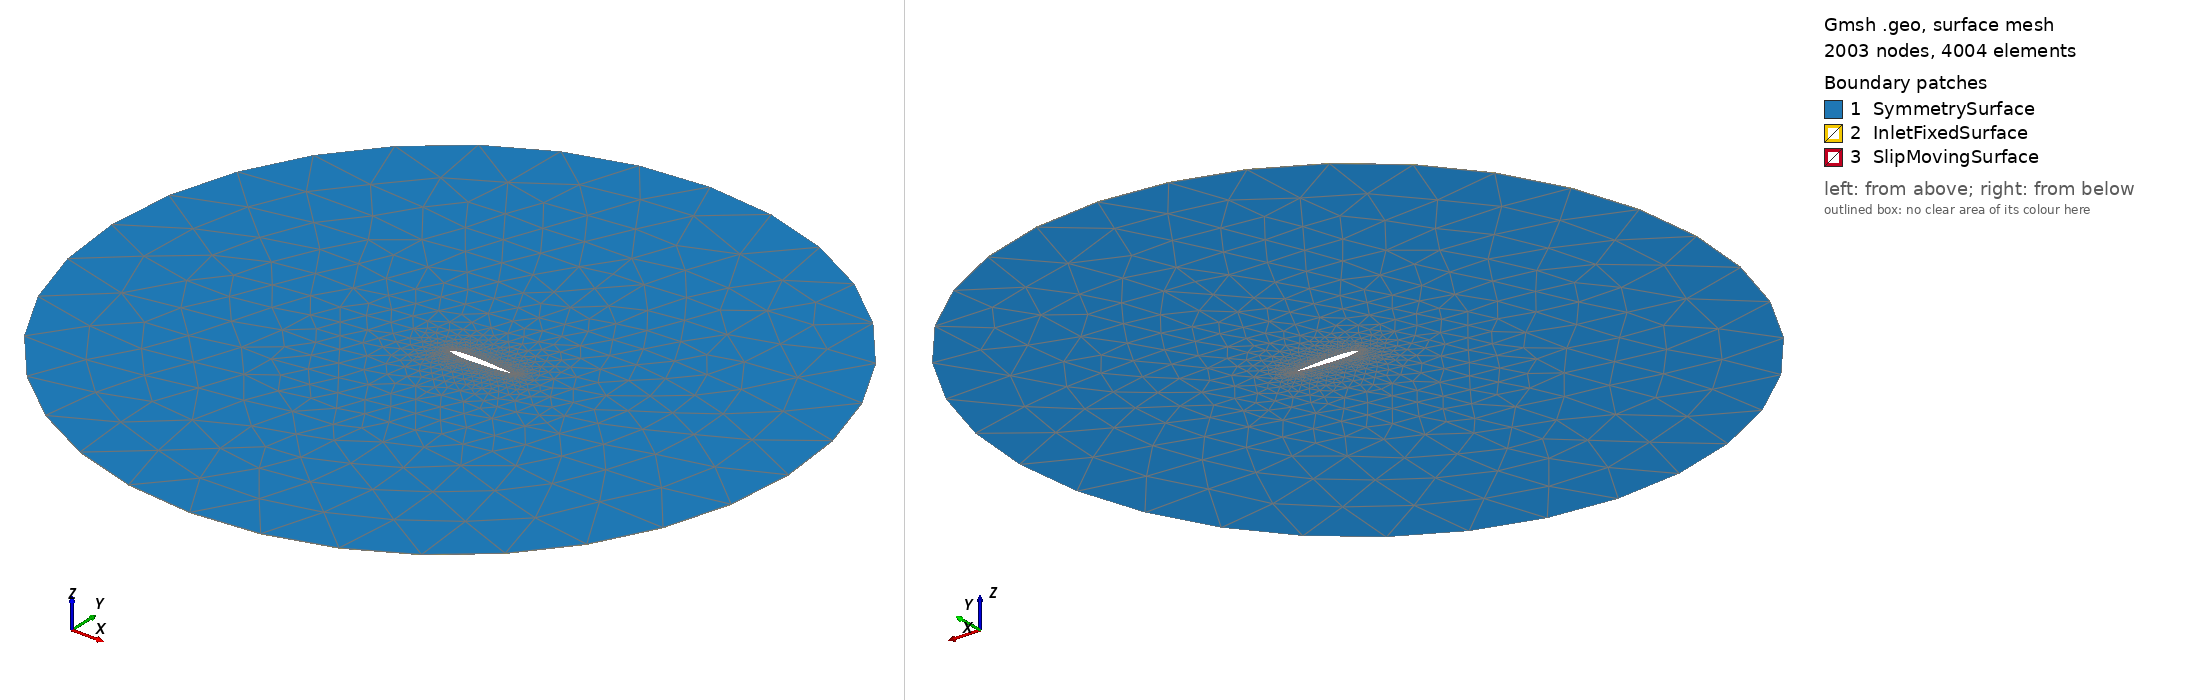

Gmsh geometry script, surface-meshed: 2003 nodes, 4004 surface elements. Boundary patches (legend numbers): 1 SymmetrySurface, 2 InletFixedSurface, 3 SlipMovingSurface. Left view from above one corner, right view from below the opposite corner. Legend entries are the model's physical surfaces. The drawing asked Gmsh for element sizes between 1% and 20% of the model's largest extent; the script's own settings can give other sizes.

=== fluid_volume.geo (drawn) ===
Point(1) = {0.0,0.0,-0.01};
Point(2) = {0.00070865,0.0046885,-0.01};
Point(3) = {0.0028326,0.0092652,-0.01};
Point(4) = {0.0063658,0.013723,-0.01};
Point(5) = {0.011298,0.018054,-0.01};
Point(6) = {0.017616,0.022247,-0.01};
Point(7) = {0.025301,0.02629,-0.01};
Point(8) = {0.034332,0.03017,-0.01};
Point(9) = {0.044683,0.033871,-0.01};
Point(10) = {0.056324,0.03738,-0.01};
Point(11) = {0.069223,0.04068,-0.01};
Point(12) = {0.083343,0.043757,-0.01};
Point(13) = {0.098644,0.046597,-0.01};
Point(14) = {0.11508,0.049187,-0.01};
Point(15) = {0.13261,0.051515,-0.01};
Point(16) = {0.15118,0.053571,-0.01};
Point(17) = {0.17074,0.055348,-0.01};
Point(18) = {0.19124,0.056841,-0.01};
Point(19) = {0.21261,0.058045,-0.01};
Point(20) = {0.23479,0.058961,-0.01};
Point(21) = {0.25772,0.059591,-0.01};
Point(22) = {0.28135,0.059938,-0.01};
Point(23) = {0.30559,0.06001,-0.01};
Point(24) = {0.33038,0.059815,-0.01};
Point(25) = {0.35565,0.059365,-0.01};
Point(26) = {0.38134,0.058671,-0.01};
Point(27) = {0.40736,0.057748,-0.01};
Point(28) = {0.43364,0.056611,-0.01};
Point(29) = {0.46011,0.055276,-0.01};
Point(30) = {0.48669,0.053761,-0.01};
Point(31) = {0.51331,0.052081,-0.01};
Point(32) = {0.53989,0.050255,-0.01};
Point(33) = {0.56636,0.0483,-0.01};
Point(34) = {0.59264,0.046233,-0.01};
Point(35) = {0.61866,0.044072,-0.01};
Point(36) = {0.64435,0.041832,-0.01};
Point(37) = {0.66962,0.039529,-0.01};
Point(38) = {0.69441,0.037181,-0.01};
Point(39) = {0.71865,0.0348,-0.01};
Point(40) = {0.74228,0.032403,-0.01};
Point(41) = {0.76521,0.030004,-0.01};
Point(42) = {0.78739,0.027617,-0.01};
Point(43) = {0.80876,0.025256,-0.01};
Point(44) = {0.82926,0.022934,-0.01};
Point(45) = {0.84882,0.020665,-0.01};
Point(46) = {0.86739,0.018462,-0.01};
Point(47) = {0.88492,0.016339,-0.01};
Point(48) = {0.90136,0.014308,-0.01};
Point(49) = {0.91666,0.012383,-0.01};
Point(50) = {0.93078,0.010575,-0.01};
Point(51) = {0.94368,0.0088975,-0.01};
Point(52) = {0.95532,0.0073612,-0.01};
Point(53) = {0.96567,0.0059771,-0.01};
Point(54) = {0.9747,0.0047554,-0.01};
Point(55) = {0.98238,0.0037051,-0.01};
Point(56) = {0.9887,0.0028343,-0.01};
Point(57) = {0.99363,0.0021497,-0.01};
Point(58) = {0.99717,0.0016567,-0.01};
Point(59) = {0.99929,0.0013594,-0.01};
Point(60) = {1.0,0.00126,-0.01};
Point(61) = {1.0,0.0,-0.01};
Point(62) = {1.0,-0.00126,-0.01};
Point(63) = {0.99929,-0.0013594,-0.01};
Point(64) = {0.99717,-0.0016567,-0.01};
Point(65) = {0.99363,-0.0021497,-0.01};
Point(66) = {0.9887,-0.0028343,-0.01};
Point(67) = {0.98238,-0.0037051,-0.01};
Point(68) = {0.9747,-0.0047554,-0.01};
Point(69) = {0.96567,-0.0059771,-0.01};
Point(70) = {0.95532,-0.0073612,-0.01};
Point(71) = {0.94368,-0.0088975,-0.01};
Point(72) = {0.93078,-0.010575,-0.01};
Point(73) = {0.91666,-0.012383,-0.01};
Point(74) = {0.90136,-0.014308,-0.01};
Point(75) = {0.88492,-0.016339,-0.01};
Point(76) = {0.86739,-0.018462,-0.01};
Point(77) = {0.84882,-0.020665,-0.01};
Point(78) = {0.82926,-0.022934,-0.01};
Point(79) = {0.80876,-0.025256,-0.01};
Point(80) = {0.78739,-0.027617,-0.01};
Point(81) = {0.76521,-0.030004,-0.01};
Point(82) = {0.74228,-0.032403,-0.01};
Point(83) = {0.71865,-0.0348,-0.01};
Point(84) = {0.69441,-0.037181,-0.01};
Point(85) = {0.66962,-0.039529,-0.01};
Point(86) = {0.64435,-0.041832,-0.01};
Point(87) = {0.61866,-0.044072,-0.01};
Point(88) = {0.59264,-0.046233,-0.01};
Point(89) = {0.56636,-0.0483,-0.01};
Point(90) = {0.53989,-0.050255,-0.01};
Point(91) = {0.51331,-0.052081,-0.01};
Point(92) = {0.48669,-0.053761,-0.01};
Point(93) = {0.46011,-0.055276,-0.01};
Point(94) = {0.43364,-0.056611,-0.01};
Point(95) = {0.40736,-0.057748,-0.01};
Point(96) = {0.38134,-0.058671,-0.01};
Point(97) = {0.35565,-0.059365,-0.01};
Point(98) = {0.33038,-0.059815,-0.01};
Point(99) = {0.30559,-0.06001,-0.01};
Point(100) = {0.28135,-0.059938,-0.01};
Point(101) = {0.25772,-0.059591,-0.01};
Point(102) = {0.23479,-0.058961,-0.01};
Point(103) = {0.21261,-0.058045,-0.01};
Point(104) = {0.19124,-0.056841,-0.01};
Point(105) = {0.17074,-0.055348,-0.01};
Point(106) = {0.15118,-0.053571,-0.01};
Point(107) = {0.13261,-0.051515,-0.01};
Point(108) = {0.11508,-0.049187,-0.01};
Point(109) = {0.098644,-0.046597,-0.01};
Point(110) = {0.083343,-0.043757,-0.01};
Point(111) = {0.069223,-0.04068,-0.01};
Point(112) = {0.056324,-0.03738,-0.01};
Point(113) = {0.044683,-0.033871,-0.01};
Point(114) = {0.034332,-0.03017,-0.01};
Point(115) = {0.025301,-0.02629,-0.01};
Point(116) = {0.017616,-0.022247,-0.01};
Point(117) = {0.011298,-0.018054,-0.01};
Point(118) = {0.0063658,-0.013723,-0.01};
Point(119) = {0.0028326,-0.0092652,-0.01};
Point(120) = {0.00070865,-0.0046885,-0.01};


linelist = {};
For j In {1 : 120-1}
  Line(j) = {j, j+1};
  linelist += {j};
EndFor
Line(120)={120,1};
linelist+={120};


Point(1000) = {0.0, 0.0, 0.0, 1.0};
Point(1001) = {0.0,-5.0, 0.0, 1.0};
Point(1002) = {-5.0, 0.0, 0.0, 1.0};
Point(1003) = {0.0, 5.0, 0.0, 1.0};
Point(1004) = {5.0, 0.0, 0.0, 1.0};

Circle(2001) = {1001,1000,1002};
Circle(2002) = {1002,1000,1003};
Circle(2003) = {1003,1000,1004};
Circle(2004) = {1004,1000,1001};


Line Loop(2005)={2001,2002,2003,2004};
Line Loop(2006)={linelist[]};

Plane Surface(3001) = {2005,2006};

surfaceextrude[]=Extrude {0, 0, -0.01} {
  Surface{3001};Layers{1};
};

Physical Volume("FluidMesh")={surfaceextrude[1]};
Physical Surface("InletFixedSurface")={surfaceextrude[2],surfaceextrude[3],surfaceextrude[4],surfaceextrude[5]};
Physical Surface("SymmetrySurface",9)={3001,surfaceextrude[0]};

slipmovingsurfacelist={};
For j In {1:120}
  slipmovingsurfacelist+={surfaceextrude[j+5]};
EndFor
Physical Surface("SlipMovingSurface") ={slipmovingsurfacelist[]};
